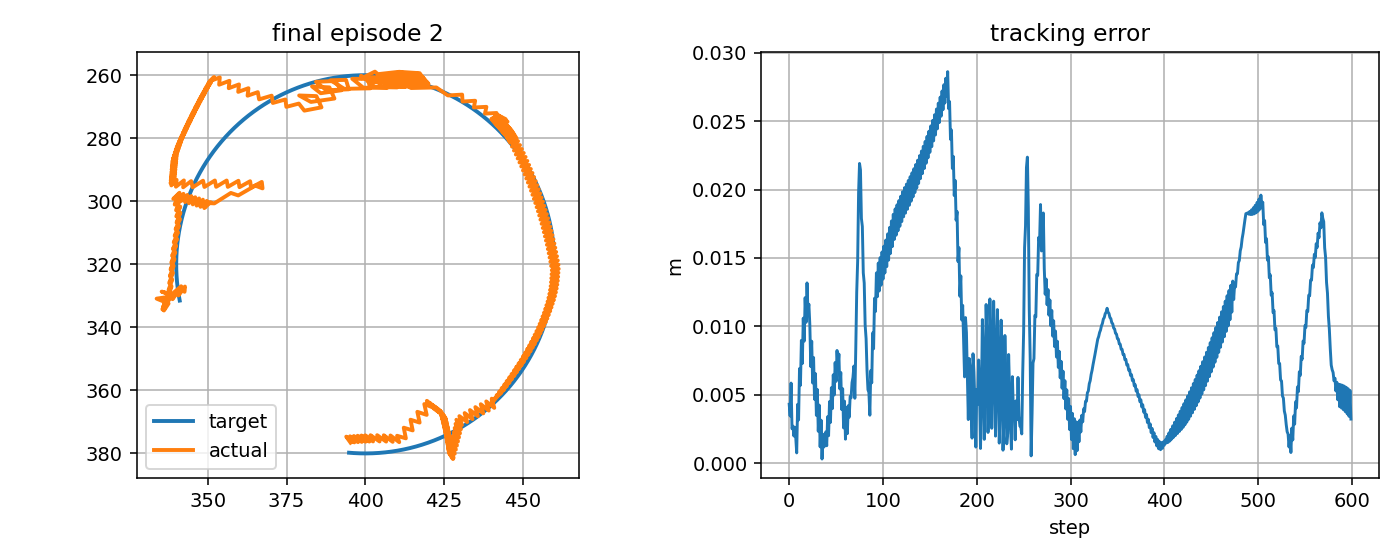

The file beside this chart, header and first rows:
step, t, x_target_px, y_target_px, x_ee_px, y_ee_px, q1, q2, dq1, dq2, tau1, tau2, tau_pd1, tau_pd2, reward, ee_error_px, ee_error_m, q_error_norm, dq_error_norm, action_norm, action_saturation, tau_total_norm, tau_residual_norm, q_abs_max
0, 5.88, 341.1, 331.5, 337.2, 329.6, -2.719, 1.958, -0.4733, -1.667, -5.674, -1.964, -2.322, -1.065, 0.7283, 4.306, 0.004306, 0.02574, 1.545, 0.694, 0.0, 6.004, 3.47, 2.719
1, 5.897, 341, 331, 338, 329.3, -2.714, 1.958, 0.2689, 0.0, 3.117, 13.96, 2.763, 13.08, 0.8775, 3.448, 0.003448, 0.02115, 0.288, 0.1891, 0.0, 14.3, 0.9455, 2.714
2, 5.914, 340.9, 330.5, 335.4, 328.7, -2.723, 1.946, -0.513, -0.7219, -6.333, 0.2011, -4.75, -0.3813, 0.7127, 5.854, 0.005854, 0.03285, 0.7835, 0.3374, 0.0, 6.336, 1.687, 2.723
3, 5.93, 340.8, 330, 338.3, 329.7, -2.714, 1.962, 0.5052, 0.9448, 2.613, 7.883, 3.459, 5.666, 0.96, 2.519, 0.002519, 0.01316, 1.243, 0.4745, 0.0, 8.305, 2.373, 2.714
4, 5.947, 340.8, 329.5, 341.6, 327, -2.689, 1.95, 1.527, -0.7219, -2.604, -12.11, -6.948, -8.334, 0.8539, 2.706, 0.002706, 0.02201, 1.51, 1.151, 0.0, 12.39, 5.756, 2.689
5, 5.964, 340.7, 329.1, 342.6, 328.7, -2.691, 1.965, -0.1401, 0.9448, -13.28, 3.59, -18.04, 5.296, 0.9094, 1.982, 0.001982, 0.01035, 1.198, 1.013, 0.0, 13.75, 5.063, 2.691
6, 5.98, 340.6, 328.6, 342.8, 327.1, -2.684, 1.953, 0.4373, -0.7219, -4.251, -11.18, -1.198, -8.712, 0.8659, 2.629, 0.002629, 0.01661, 0.596, 0.785, 0.0, 11.96, 3.925, 2.684
7, 5.997, 340.5, 328.1, 340.7, 329.9, -2.705, 1.969, -1.229, 0.9448, -10.49, 4.527, -7.172, 4.906, 0.9304, 1.842, 0.001842, 0.01541, 1.776, 0.6683, 0.0, 11.43, 3.341, 2.705
8, 6.014, 340.5, 327.6, 340.8, 328.2, -2.697, 1.957, 0.4373, -0.7219, 7.607, -7.812, 10.35, -9.115, 0.9826, 0.7486, 0.0007486, 0.005816, 0.5946, 0.6081, 0.0, 10.9, 3.04, 2.697
9, 6.03, 340.4, 327.1, 338.9, 331.1, -2.718, 1.973, -1.229, 0.9448, -9.421, 4.431, -6.511, 4.504, 0.7462, 4.299, 0.004299, 0.03434, 1.778, 0.5822, 0.0, 10.41, 2.911, 2.718
10, 6.047, 340.4, 326.6, 338.9, 329.4, -2.71, 1.961, 0.4373, -0.7219, 8.573, -8.245, 11.02, -9.517, 0.8878, 3.156, 0.003156, 0.0246, 0.5934, 0.551, 0.0, 11.89, 2.755, 2.71
11, 6.064, 340.3, 326.1, 337.1, 332.2, -2.73, 1.977, -1.175, 0.9448, -8.274, 4.308, -5.847, 4.102, 0.6367, 6.912, 0.006912, 0.05357, 1.739, 0.4871, 0.0, 9.328, 2.436, 2.73
12, 6.08, 340.3, 325.6, 337.4, 330.5, -2.722, 1.965, 0.4917, -0.7219, 8.928, -8.702, 11.11, -9.918, 0.7868, 5.691, 0.005691, 0.04332, 0.6239, 0.4988, 0.0, 12.47, 2.494, 2.722
13, 6.097, 340.2, 325.1, 336.2, 333.1, -2.738, 1.98, -0.9647, 0.9448, -7.793, 3.875, -5.791, 3.702, 0.5615, 8.976, 0.008976, 0.06973, 1.592, 0.4019, 0.0, 8.704, 2.009, 2.738
14, 6.114, 340.2, 324.6, 337, 331.1, -2.726, 1.968, 0.702, -0.7219, 7.636, -9.46, 9.473, -10.31, 0.7318, 7.286, 0.007286, 0.05693, 0.7689, 0.4052, 0.0, 12.16, 2.026, 2.726
15, 6.13, 340.1, 324.1, 335.8, 333.8, -2.742, 1.984, -0.9647, 0.9448, -9.122, 2.919, -7.554, 3.308, 0.4933, 10.6, 0.0106, 0.08344, 1.593, 0.323, 0.0, 9.578, 1.615, 2.742
16, 6.147, 340.1, 323.6, 336.6, 331.8, -2.731, 1.972, 0.702, -0.7219, 8.258, -10.28, 9.815, -10.71, 0.6643, 8.918, 0.008918, 0.0707, 0.7673, 0.3229, 0.0, 13.19, 1.614, 2.731
17, 6.164, 340.1, 323.1, 335.6, 334.3, -2.746, 1.988, -0.8935, 0.9448, -8.649, 2.336, -7.212, 2.915, 0.4314, 12.1, 0.0121, 0.09645, 1.547, 0.3098, 0.0, 8.958, 1.549, 2.746
18, 6.18, 340.1, 322.6, 336.6, 332.3, -2.733, 1.976, 0.7732, -0.7219, 8.157, -11.01, 9.402, -11.1, 0.609, 10.29, 0.01029, 0.08299, 0.8214, 0.2496, 0.0, 13.71, 1.248, 2.733
19, 6.197, 340, 322.1, 336.1, 334.7, -2.745, 1.991, -0.7262, 0.9448, -8.467, 1.416, -7.668, 2.524, 0.3906, 13.18, 0.01318, 0.107, 1.445, 0.2732, 0.0, 8.584, 1.366, 2.745
20, 6.214, 340, 321.6, 337.6, 332.4, -2.729, 1.979, 0.9405, -0.7219, 6.944, -12.27, 7.882, -11.49, 0.5773, 11.13, 0.01113, 0.09199, 0.9585, 0.2437, 0.0, 14.1, 1.218, 2.729
21, 6.23, 340, 321.1, 333.8, 330.9, -2.739, 1.958, -0.6, -1.301, -8.891, -0.1439, -9.291, 2.138, 0.5049, 11.62, 0.01162, 0.08725, 1.294, 0.4634, 0.0, 8.892, 2.317, 2.739
22, 6.247, 340, 320.6, 337.4, 330.4, -2.721, 1.964, 1.067, 0.3655, 5.354, 7.265, 6.565, 7.379, 0.6097, 10.12, 0.01012, 0.08332, 1.115, 0.2433, 0.0, 9.025, 1.217, 2.721
23, 6.264, 340, 320.1, 338.5, 327, -2.702, 1.942, 1.13, -1.301, -5.677, -11.14, -10.67, -6.281, 0.7232, 7.062, 0.007062, 0.05889, 1.473, 1.394, 0.5, 12.5, 6.968, 2.702
24, 6.28, 340, 319.6, 337.6, 328.2, -2.711, 1.948, -0.5366, 0.3655, -12.87, 6.91, -11.94, 7.68, 0.5941, 8.915, 0.008915, 0.0734, 0.8866, 0.2427, 0.0, 14.61, 1.213, 2.711
25, 6.297, 340, 319.1, 338.7, 324.8, -2.693, 1.927, 1.13, -1.301, 2.937, -6.048, 5.164, -5.998, 0.8169, 5.86, 0.00586, 0.04898, 1.472, 0.4456, 0.0, 6.723, 2.228, 2.693
26, 6.314, 340, 318.6, 337.8, 326, -2.701, 1.933, -0.5366, 0.3655, -13.1, 7.289, -12.13, 7.963, 0.6445, 7.721, 0.007721, 0.06351, 0.8878, 0.2356, 0.0, 14.99, 1.178, 2.701
27, 6.33, 340, 318.1, 339, 322.6, -2.683, 1.911, 1.13, -1.301, 2.691, -5.522, 4.97, -5.714, 0.8659, 4.671, 0.004671, 0.03908, 1.471, 0.4574, 0.0, 6.143, 2.287, 2.683
28, 6.347, 340, 317.6, 338, 323.8, -2.692, 1.917, -0.5366, 0.3655, -13.28, 7.672, -12.32, 8.247, 0.6938, 6.543, 0.006543, 0.05365, 0.8889, 0.2231, 0.0, 15.33, 1.115, 2.692
29, 6.364, 340.1, 317.1, 339.2, 320.5, -2.673, 1.895, 1.13, -1.301, 2.468, -5.112, 4.779, -5.43, 0.9141, 3.493, 0.003493, 0.02922, 1.47, 0.4666, 0.0, 5.676, 2.333, 2.673
30, 6.38, 340.1, 316.6, 338.2, 321.6, -2.682, 1.901, -0.5366, 0.3655, -13.44, 8.088, -12.51, 8.533, 0.742, 5.382, 0.005382, 0.04384, 0.89, 0.2062, 0.0, 15.69, 1.031, 2.682
31, 6.397, 340.1, 316.1, 339.5, 318.3, -2.663, 1.88, 1.13, -1.301, 2.258, -4.714, 4.591, -5.144, 0.9615, 2.33, 0.00233, 0.01938, 1.469, 0.4745, 0.0, 5.227, 2.373, 2.663
32, 6.414, 340.2, 315.6, 338.4, 319.5, -2.672, 1.886, -0.5366, 0.3655, -13.59, 8.512, -12.7, 8.819, 0.7887, 4.245, 0.004245, 0.03407, 0.8909, 0.188, 0.0, 16.03, 0.9399, 2.672
33, 6.43, 340.2, 315.1, 339.7, 316.2, -2.653, 1.864, 1.13, -1.301, 2.077, -4.365, 4.405, -4.857, 1.008, 1.189, 0.001189, 0.009592, 1.469, 0.4758, 0.0, 4.834, 2.379, 2.653
34, 6.447, 340.2, 314.6, 338.7, 317.3, -2.662, 1.87, -0.5366, 0.3655, -13.74, 8.922, -12.88, 9.107, 0.8333, 3.143, 0.003143, 0.02441, 0.8918, 0.1749, 0.0, 16.38, 0.8743, 2.662
35, 6.464, 340.3, 314.1, 340, 314, -2.643, 1.849, 1.13, -1.301, 2.005, -4.01, 4.221, -4.568, 1.04, 0.2994, 0.0002994, 0.00148, 1.468, 0.457, 0.0, 4.484, 2.285, 2.643
36, 6.48, 340.3, 313.6, 338.9, 315.2, -2.652, 1.855, -0.5366, 0.3655, -13.81, 9.277, -13.06, 9.396, 0.878, 2.116, 0.002116, 0.015, 0.8927, 0.1507, 0.0, 16.63, 0.7536, 2.652
37, 6.497, 340.4, 313.1, 340.3, 311.9, -2.633, 1.833, 1.13, -1.301, 1.937, -3.641, 4.04, -4.279, 0.9668, 1.174, 0.001174, 0.01026, 1.467, 0.4395, 0.0, 4.124, 2.198, 2.633
38, 6.514, 340.5, 312.6, 339.2, 313.1, -2.642, 1.839, -0.5366, 0.3655, -13.9, 9.559, -13.24, 9.686, 0.9437, 1.321, 0.001321, 0.00689, 0.8934, 0.1348, 0.0, 16.87, 0.6739, 2.642
39, 6.53, 340.5, 312.1, 340.6, 309.8, -2.623, 1.817, 1.13, -1.301, 1.855, -3.204, 3.861, -3.988, 0.884, 2.282, 0.002282, 0.02002, 1.467, 0.4307, 0.0, 3.702, 2.153, 2.623
40, 6.547, 340.6, 311.6, 339.5, 311, -2.632, 1.824, -0.5366, 0.3655, -14.03, 9.839, -13.42, 9.978, 0.9689, 1.271, 0.001271, 0.007943, 0.8941, 0.1249, 0.0, 17.14, 0.6246, 2.632
41, 6.564, 340.7, 311.1, 340.9, 307.7, -2.613, 1.802, 1.13, -1.301, 1.779, -2.766, 3.683, -3.695, 0.8156, 3.393, 0.003393, 0.02981, 1.466, 0.4238, 0.0, 3.288, 2.119, 2.613
42, 6.58, 340.7, 310.6, 339.8, 308.9, -2.622, 1.808, -0.5366, 0.3655, -14.19, 10.12, -13.6, 10.27, 0.9467, 2.003, 0.002003, 0.01648, 0.8947, 0.1223, 0.0, 17.43, 0.6116, 2.622
43, 6.597, 340.8, 310.1, 341.2, 305.7, -2.604, 1.786, 1.13, -1.301, 1.708, -2.315, 3.508, -3.402, 0.7627, 4.496, 0.004496, 0.0396, 1.466, 0.4205, 0.0, 2.877, 2.103, 2.604
44, 6.614, 340.9, 309.6, 340.1, 306.8, -2.612, 1.792, -0.5366, 0.3655, -14.5, 10.39, -13.77, 10.57, 0.9093, 2.979, 0.002979, 0.02593, 0.8952, 0.1497, 0.0, 17.84, 0.7485, 2.612
45, 6.63, 341, 309.1, 341.4, 303.6, -2.595, 1.771, 1.069, -1.301, 1.645, -1.845, 3.335, -3.106, 0.7195, 5.515, 0.005515, 0.04888, 1.425, 0.4218, 0.0, 2.472, 2.109, 2.595
46, 6.647, 341.1, 308.7, 340, 304.8, -2.605, 1.777, -0.5977, 0.3655, -14.21, 10.72, -13.29, 10.86, 0.868, 3.983, 0.003983, 0.03484, 0.943, 0.1847, 0.0, 17.8, 0.9233, 2.605
47, 6.664, 341.2, 308.2, 341.3, 301.7, -2.587, 1.755, 1.069, -1.301, 2.377, -1.054, 3.85, -2.811, 0.6802, 6.459, 0.006459, 0.05769, 1.425, 0.4586, 0.0, 2.6, 2.293, 2.587
48, 6.68, 341.3, 307.7, 340, 302.9, -2.597, 1.761, -0.5977, 0.3655, -14.28, 10.98, -13.39, 11.16, 0.8256, 4.982, 0.004982, 0.04376, 0.9435, 0.1824, 0.0, 18.02, 0.912, 2.597
49, 6.697, 341.4, 307.2, 341.1, 299.8, -2.58, 1.739, 1.013, -1.301, 2.43, -0.4598, 3.756, -2.515, 0.6435, 7.358, 0.007358, 0.06612, 1.39, 0.4891, 0.0, 2.473, 2.446, 2.58
50, 6.714, 341.5, 306.7, 339.5, 301.1, -2.591, 1.746, -0.6535, 0.3655, -13.69, 11.27, -12.89, 11.45, 0.7823, 5.979, 0.005979, 0.0521, 0.9886, 0.1639, 0.0, 17.73, 0.8194, 2.591
51, 6.73, 341.6, 306.2, 340.6, 298, -2.574, 1.724, 1.013, -1.301, 3.123, 0.2809, 4.291, -2.218, 0.6068, 8.237, 0.008237, 0.07423, 1.39, 0.5516, 0.0, 3.136, 2.758, 2.574
52, 6.747, 341.7, 305.7, 339.1, 299.2, -2.585, 1.73, -0.6535, 0.3655, -13.64, 11.52, -12.91, 11.75, 0.7371, 6.995, 0.006995, 0.06051, 0.989, 0.1525, 0.0, 17.85, 0.7624, 2.585
53, 6.764, 341.8, 305.2, 341, 297.3, -2.569, 1.719, 0.9304, -0.662, 3.222, 0.9094, 4.268, -1.919, 0.6418, 7.977, 0.007977, 0.07212, 0.9013, 0.6031, 0.0, 3.348, 3.016, 2.569
54, 6.78, 342, 304.8, 340.3, 299.6, -2.582, 1.736, -0.7362, 1.005, -10.5, 7.273, -12.05, 6.571, 0.8264, 5.428, 0.005428, 0.04778, 1.505, 0.34, 0.0, 12.77, 1.7, 2.582
55, 6.797, 342.1, 304.3, 342.3, 297.6, -2.566, 1.725, 0.9304, -0.662, 3.456, -4.541, 5.192, -7.464, 0.692, 6.631, 0.006631, 0.0599, 0.9008, 0.6799, 0.0, 5.706, 3.399, 2.566
56, 6.814, 342.2, 303.8, 341.6, 299.9, -2.578, 1.741, -0.7362, 1.005, -10.48, 6.431, -11.95, 6.141, 0.8925, 3.923, 0.003923, 0.03522, 1.505, 0.2995, 0.0, 12.3, 1.497, 2.578
57, 6.83, 342.4, 303.3, 343.5, 298, -2.563, 1.73, 0.9304, -0.662, 3.619, -5.219, 5.29, -7.893, 0.7373, 5.443, 0.005443, 0.04804, 0.9004, 0.6306, 0.0, 6.351, 3.153, 2.563
58, 6.847, 342.5, 302.8, 342.8, 300.3, -2.575, 1.747, -0.7362, 1.005, -10.66, 5.603, -11.85, 5.712, 0.952, 2.573, 0.002573, 0.02301, 1.504, 0.2383, 0.0, 12.05, 1.191, 2.575
59, 6.864, 342.7, 302.4, 344.8, 298.4, -2.56, 1.736, 0.9304, -0.662, 3.781, -5.904, 5.389, -8.32, 0.7685, 4.53, 0.00453, 0.03686, 0.9, 0.5805, 0.0, 7.011, 2.903, 2.56
... 540 more rows
